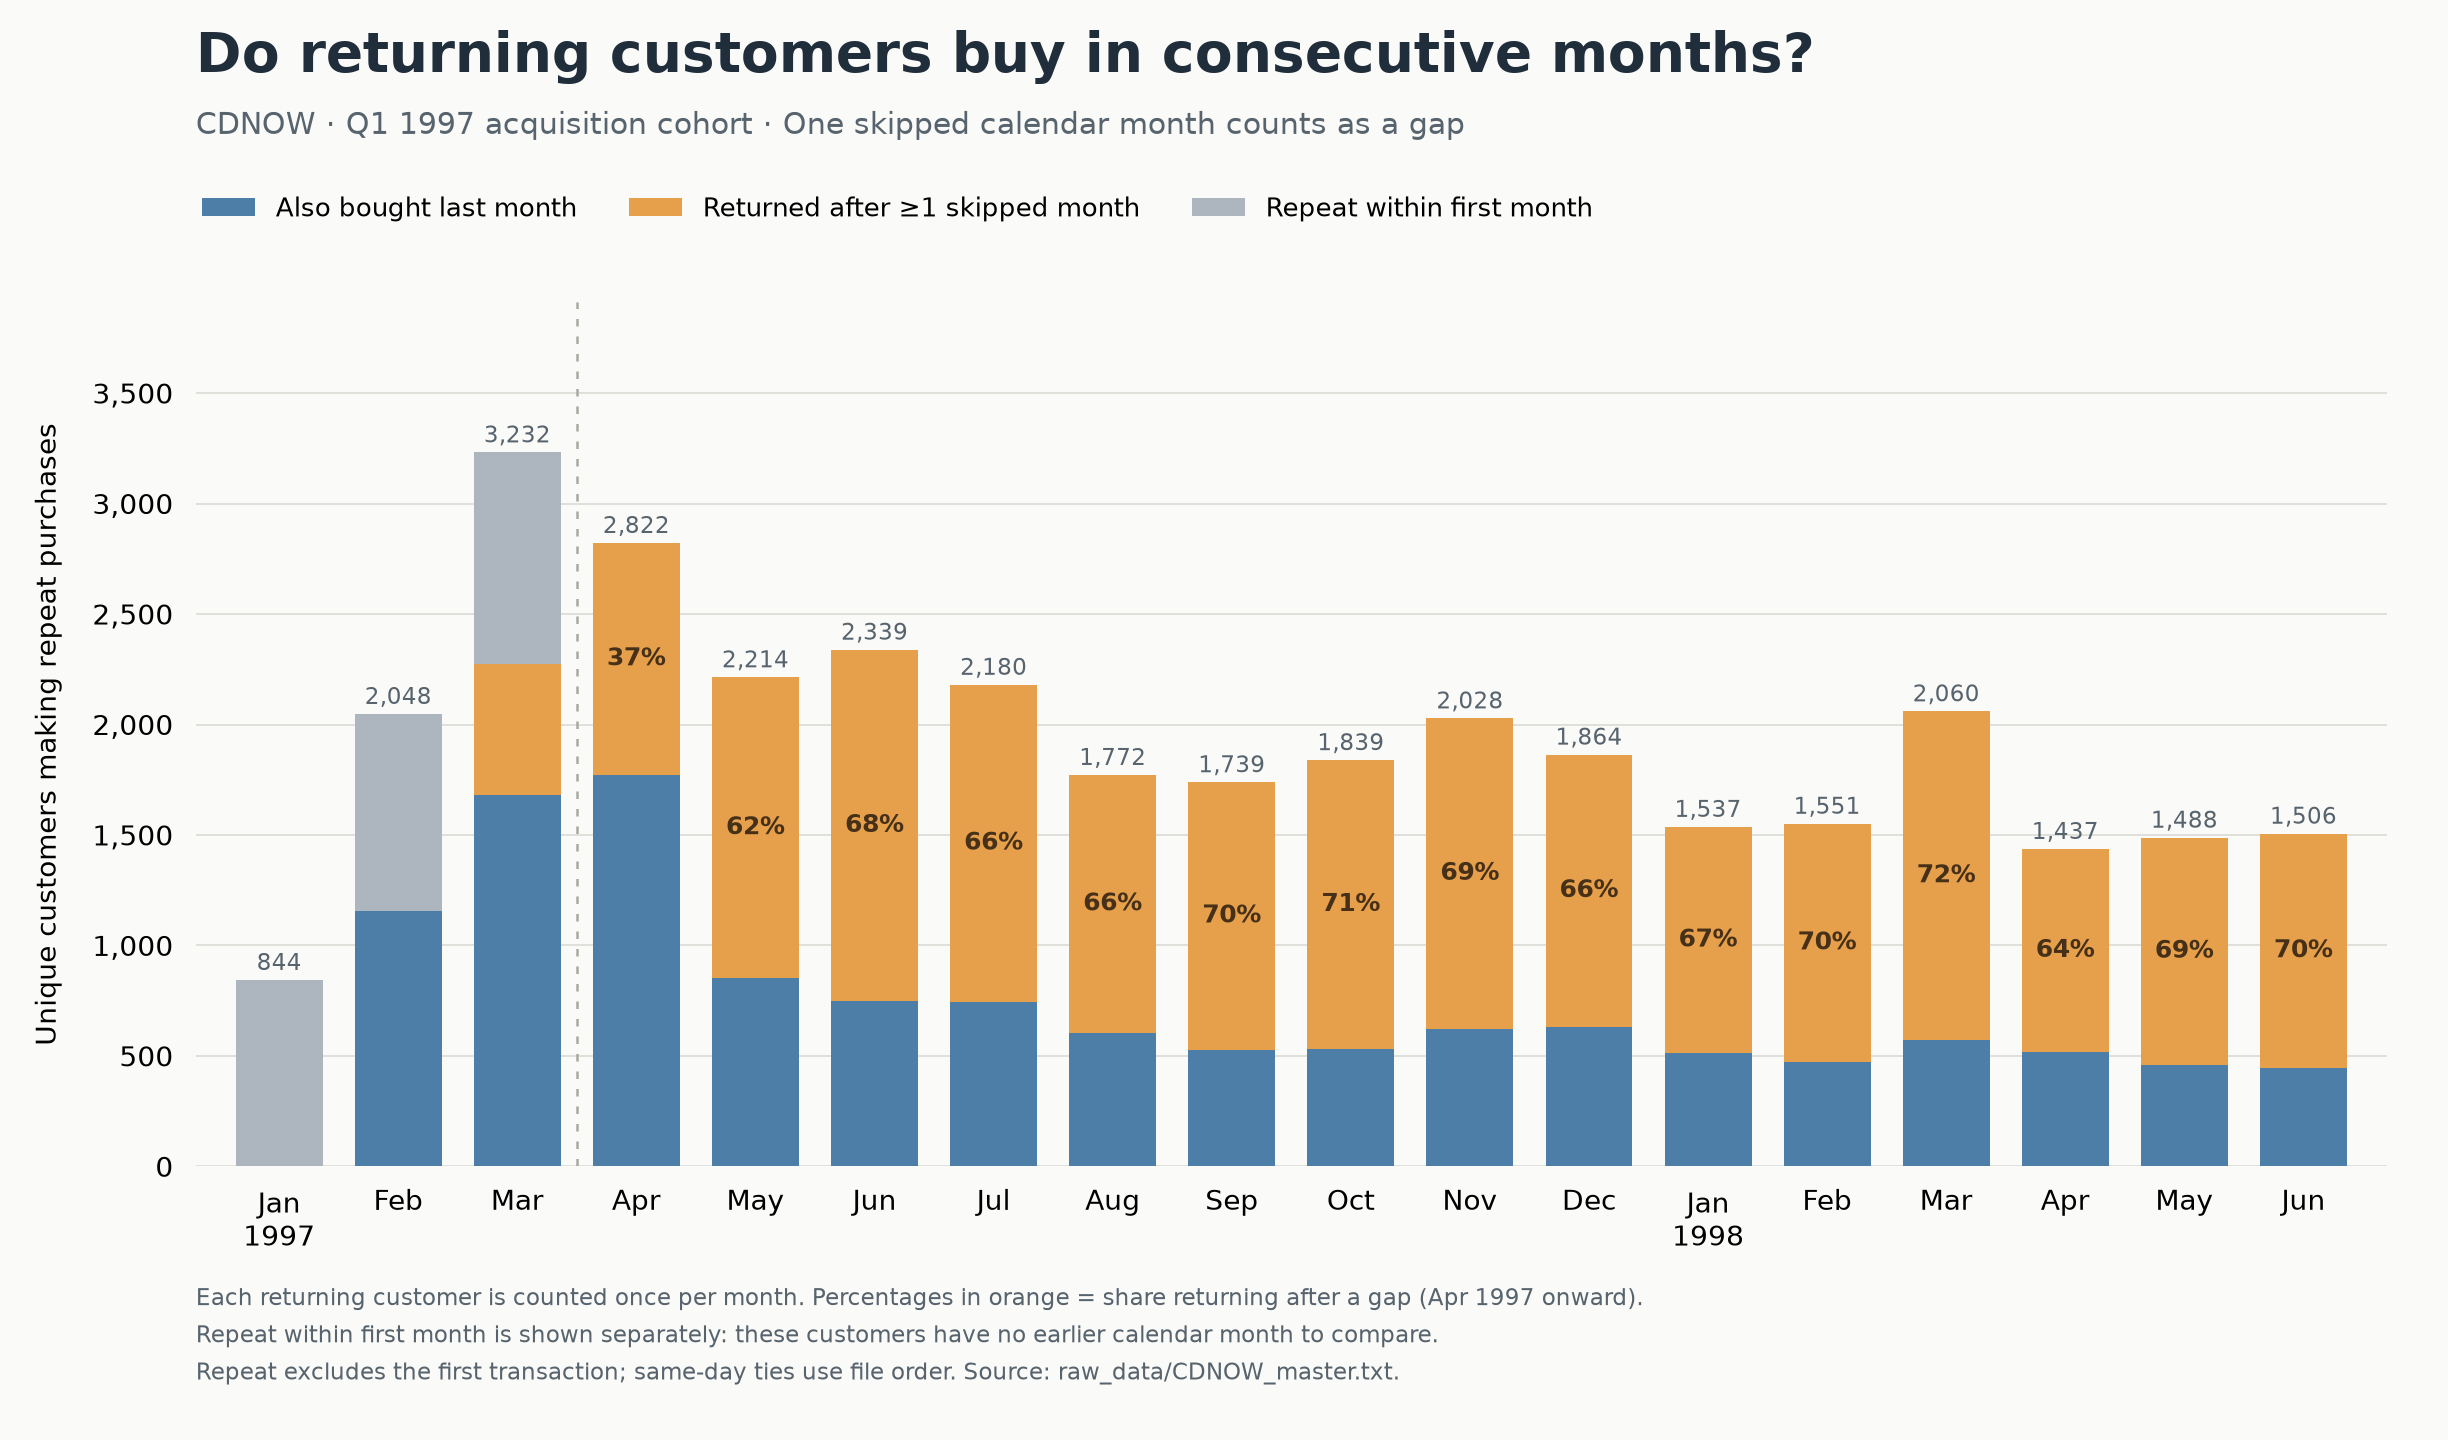

The table this chart was drawn from, first rows:
month, group, repeat_customers, repeat_transactions, repeat_revenue_usd, share_of_monthly_repeat_customers
1997-01, previous_month, 0, 0, 0, 0.000000
1997-01, gap, 0, 0, 0, 0.000000
1997-01, first_month_repeat, 844, 1082, 36466, 1
1997-02, previous_month, 1157, 1627, 61042, 0.5649
1997-02, gap, 0, 0, 0, 0.000000
1997-02, first_month_repeat, 891, 1169, 40756, 0.4351
1997-03, previous_month, 1681, 2373, 86355, 0.5201
1997-03, gap, 595, 701, 26916, 0.1841
1997-03, first_month_repeat, 956, 1276, 45636, 0.2958
1997-04, previous_month, 1773, 2542, 98027, 0.6283
1997-04, gap, 1049, 1239, 44798, 0.3717
1997-04, first_month_repeat, 0, 0, 0, 0.000000
1997-05, previous_month, 852, 1276, 48611, 0.3848
1997-05, gap, 1362, 1619, 59322, 0.6152
1997-05, first_month_repeat, 0, 0, 0, 0.000000
1997-06, previous_month, 747, 1199, 45840, 0.3194
1997-06, gap, 1592, 1855, 62556, 0.6806
1997-06, first_month_repeat, 0, 0, 0, 0.000000
1997-07, previous_month, 746, 1215, 52907, 0.3422
1997-07, gap, 1434, 1727, 69171, 0.6578
1997-07, first_month_repeat, 0, 0, 0, 0.000000
1997-08, previous_month, 604, 943, 37068, 0.3409
1997-08, gap, 1168, 1377, 51300, 0.6591
1997-08, first_month_repeat, 0, 0, 0, 0.000000
1997-09, previous_month, 528, 840, 30064, 0.3036
1997-09, gap, 1211, 1456, 51885, 0.6964
1997-09, first_month_repeat, 0, 0, 0, 0.000000
1997-10, previous_month, 532, 977, 33776, 0.2893
1997-10, gap, 1307, 1585, 56005, 0.7107
1997-10, first_month_repeat, 0, 0, 0, 0.000000
1997-11, previous_month, 624, 1054, 43913, 0.3077
1997-11, gap, 1404, 1696, 71535, 0.6923
1997-11, first_month_repeat, 0, 0, 0, 0.000000
1997-12, previous_month, 632, 1006, 38486, 0.3391
1997-12, gap, 1232, 1498, 57091, 0.6609
1997-12, first_month_repeat, 0, 0, 0, 0.000000
1998-01, previous_month, 512, 811, 30233, 0.3331
1998-01, gap, 1025, 1221, 46523, 0.6669
1998-01, first_month_repeat, 0, 0, 0, 0.000000
1998-02, previous_month, 472, 739, 29407, 0.3043
1998-02, gap, 1079, 1287, 47690, 0.6957
1998-02, first_month_repeat, 0, 0, 0, 0.000000
1998-03, previous_month, 571, 969, 38439, 0.2772
1998-03, gap, 1489, 1824, 70531, 0.7228
1998-03, first_month_repeat, 0, 0, 0, 0.000000
1998-04, previous_month, 518, 801, 29861, 0.3605
1998-04, gap, 919, 1077, 36370, 0.6395
1998-04, first_month_repeat, 0, 0, 0, 0.000000
1998-05, previous_month, 459, 764, 27215, 0.3085
1998-05, gap, 1029, 1221, 43775, 0.6915
1998-05, first_month_repeat, 0, 0, 0, 0.000000
1998-06, previous_month, 446, 769, 29841, 0.2961
1998-06, gap, 1060, 1274, 46269, 0.7039
1998-06, first_month_repeat, 0, 0, 0, 0.000000
